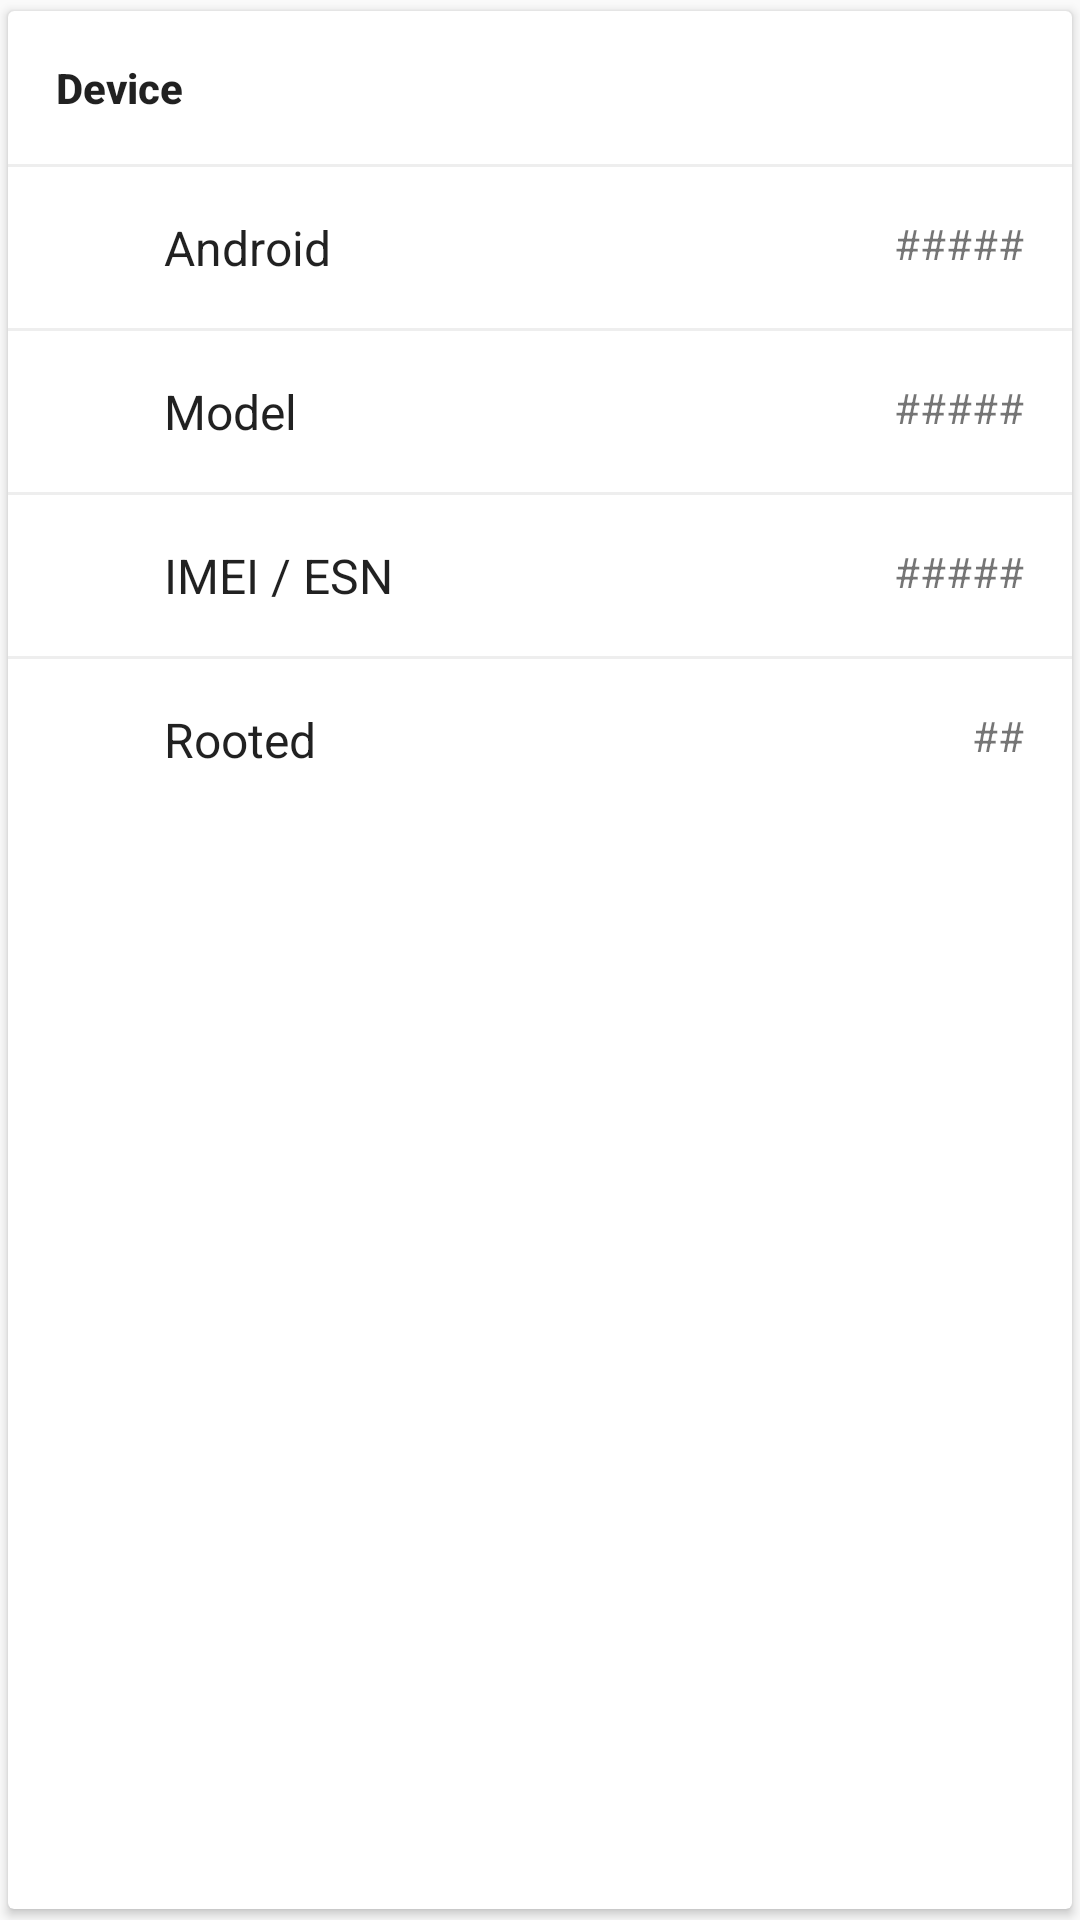

Produce the Android XML layout that renders to this screen, including the resource entries it uses.
<!-- AndroidManifest.xml: application theme AppTheme -->
<!-- res/layout/device_card_view.xml -->
<?xml version="1.0" encoding="utf-8"?>
<androidx.cardview.widget.CardView
    xmlns:android="http://schemas.android.com/apk/res/android"
    xmlns:app="http://schemas.android.com/apk/res-auto"
    android:layout_width="match_parent"
    android:layout_height="wrap_content"
    android:layout_marginBottom="@dimen/spacing_normal"
    app:cardUseCompatPadding="true"
    android:id="@+id/cv">

    <LinearLayout
        android:layout_width="match_parent"
        android:layout_height="wrap_content"
        android:orientation="vertical">

        <TextView
            android:id="@+id/title"
            android:layout_width="wrap_content"
            android:layout_height="wrap_content"
            android:padding="@dimen/padding_normal"
            android:text="@string/device_card_title"
            android:textAppearance="@style/TextAppearance.AppCompat.Body2"
            android:textStyle="normal|bold"/>

        <include layout="@layout/item_divider"/>

        <RelativeLayout
            android:layout_width="match_parent"
            android:layout_height="wrap_content"
            android:padding="@dimen/padding_normal">

            <ImageView
                android:id="@+id/androidVersionIcon"
                android:layout_width="wrap_content"
                android:layout_height="wrap_content"
                />

            <TextView
                android:id="@+id/androidVersionLabel"
                android:layout_width="wrap_content"
                android:layout_height="wrap_content"
                android:text="@string/device_card_android"
                android:textAppearance="@style/TextAppearance.AppCompat.Subhead"
                android:layout_alignParentLeft="true"
                android:layout_alignParentStart="true"
                android:layout_marginLeft="@dimen/list_item_margin"
                android:layout_marginStart="@dimen/list_item_margin" />

            <TextView
                android:id="@+id/androidVersion"
                android:layout_width="wrap_content"
                android:layout_height="wrap_content"
                android:text="@string/card_no_value"
                android:textAppearance="@style/TextAppearance.AppCompat.Small"
                android:layout_alignParentRight="true"
                android:layout_alignParentEnd="true" />

        </RelativeLayout>

        <include layout="@layout/item_divider"/>

        <RelativeLayout
            android:layout_width="match_parent"
            android:layout_height="wrap_content"
            android:padding="@dimen/padding_normal">

            <ImageView
                android:id="@+id/androidModelIcon"
                android:layout_width="wrap_content"
                android:layout_height="wrap_content"
               />

            <TextView
                android:id="@+id/androidModelLabel"
                android:layout_width="wrap_content"
                android:layout_height="wrap_content"
                android:text="@string/device_card_model"
                android:textAppearance="@style/TextAppearance.AppCompat.Subhead"
                android:layout_alignParentLeft="true"
                android:layout_alignParentStart="true"
                android:layout_marginLeft="@dimen/list_item_margin"
                android:layout_marginStart="@dimen/list_item_margin" />

            <TextView
                android:id="@+id/androidModel"
                android:layout_width="wrap_content"
                android:layout_height="wrap_content"
                android:text="@string/card_no_value"
                android:textAppearance="@style/TextAppearance.AppCompat.Small"
                android:layout_alignParentRight="true"
                android:layout_alignParentEnd="true" />

        </RelativeLayout>

        <include layout="@layout/item_divider"/>

        <RelativeLayout
            android:layout_width="match_parent"
            android:layout_height="wrap_content"
            android:padding="@dimen/padding_normal">

            <ImageView
                android:id="@+id/androidImeiIcon"
                android:layout_width="wrap_content"
                android:layout_height="wrap_content"
                />

            <TextView
                android:id="@+id/androidImeiLabel"
                android:layout_width="wrap_content"
                android:layout_height="wrap_content"
                android:text="IMEI / ESN"
                android:textAppearance="@style/TextAppearance.AppCompat.Subhead"
                android:layout_alignParentLeft="true"
                android:layout_alignParentStart="true"
                android:layout_marginLeft="@dimen/list_item_margin"
                android:layout_marginStart="@dimen/list_item_margin" />

            <TextView
                android:id="@+id/androidImei"
                android:layout_width="wrap_content"
                android:layout_height="wrap_content"
                android:text="#####"
                android:textAppearance="@style/TextAppearance.AppCompat.Small"
                android:layout_alignParentRight="true"
                android:layout_alignParentEnd="true" />

        </RelativeLayout>

        <include layout="@layout/item_divider"/>

        <RelativeLayout
            android:layout_width="match_parent"
            android:layout_height="wrap_content"
            android:padding="@dimen/padding_normal">

            <ImageView
                android:id="@+id/androidRootIcon"
                android:layout_width="wrap_content"
                android:layout_height="wrap_content"
                 />

            <TextView
                android:id="@+id/androidRootLabel"
                android:layout_width="wrap_content"
                android:layout_height="wrap_content"
                android:text="Rooted"
                android:textAppearance="@style/TextAppearance.AppCompat.Subhead"
                android:layout_alignParentLeft="true"
                android:layout_alignParentStart="true"
                android:layout_marginLeft="@dimen/list_item_margin"
                android:layout_marginStart="@dimen/list_item_margin" />

            <TextView
                android:id="@+id/androidRoot"
                android:layout_width="wrap_content"
                android:layout_height="wrap_content"
                android:text="##"
                android:textAppearance="@style/TextAppearance.AppCompat.Small"
                android:layout_alignParentRight="true"
                android:layout_alignParentEnd="true" />

        </RelativeLayout>

    </LinearLayout>

</androidx.cardview.widget.CardView>
<!-- res/layout/item_divider.xml (included above) -->
<?xml version="1.0" encoding="utf-8"?>
<View xmlns:android="http://schemas.android.com/apk/res/android"
    android:layout_width="match_parent"
    android:layout_height="1dp"
    android:background="#eee" />
<!-- resources referenced by this layout -->
<resources>
  <dimen name="list_item_margin">36dp</dimen>
  <dimen name="padding_normal">16dp</dimen>
  <dimen name="spacing_normal">8dp</dimen>
  <string name="card_no_value">#####</string>
  <string name="device_card_android">Android</string>
  <string name="device_card_model">Model</string>
  <string name="device_card_title">Device</string>
  <style name="AppTheme" parent="Theme.Aikaan" />
  <style name="Theme.Aikaan" parent="Theme.Aikaan.Base" />
  <style name="Theme.Aikaan.Base" parent="Theme">
          <item name="colorPrimary">@color/design_default_color_primary</item>
          <item name="colorPrimaryDark">@color/design_default_color_primary_dark</item>
  
  
          <item name="windowActionBar">false</item>
          <item name="android:windowNoTitle">true</item>
      </style>
  <style name="Theme" parent="FrameworkRoot.Theme" />
  <style name="FrameworkRoot.Theme" parent="Theme.AppCompat.Light.NoActionBar" />
</resources>
